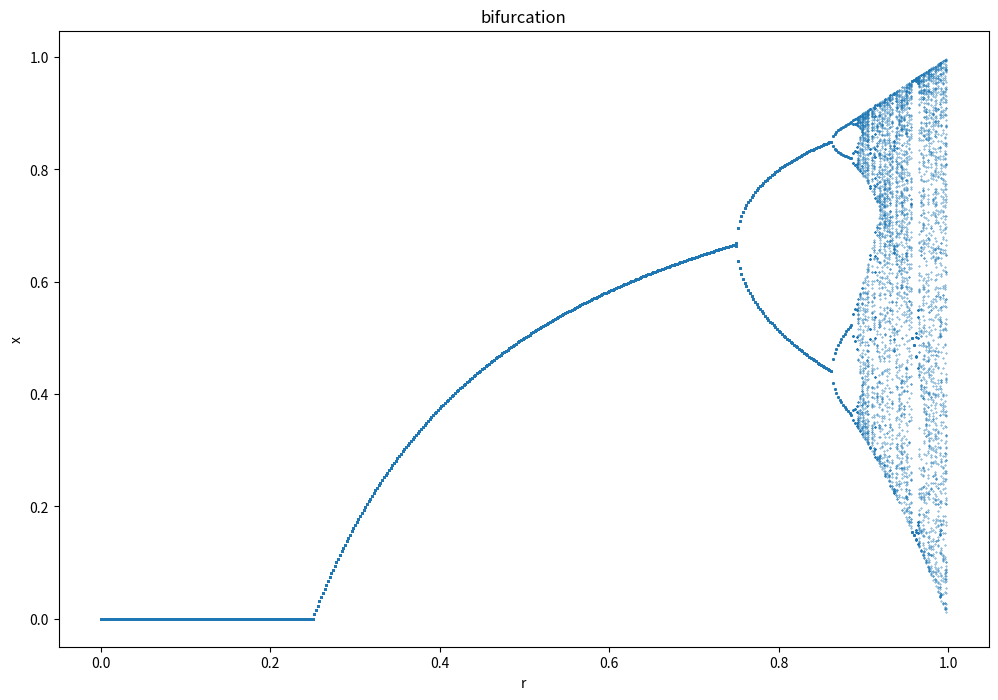

This chart was generated by the following Python code:
import numpy as np
import matplotlib.pyplot as plt

#values of r
rs= np.arange(0,1,0.002)
forget=10000
data=100

def chaos(forget,data,rs,x0):
    all_rs=[]
    xs=[]
    for r in rs:
        x = x0
        for i in range(forget):
            x=4*r*x*(1-x)
        for n in range(data):
            x=4*r*x*(1-x)
            xs.append(x)
            #all_rs.append(r)
        # i believe this is a faster version
        all_rs.extend(np.full(data, r))
    
    return xs, all_rs

X, R =chaos(forget,data,rs,0.5)
X = np.array(X)
R = np.array(R)
plt.figure(figsize=(12, 8))
plt.scatter(R, X, s=0.1)
plt.xlabel("r")
plt.ylabel("x")
plt.title("bifurcation")
plt.show()


#now we need to find the place and width of bifurcation
r_list=[]
x_list=[]
for r in np.unique(R):
    x_r = X[R == r]
    r_list.append(r)
    x_list.append(x_r)
    

    
    
 
    
    
